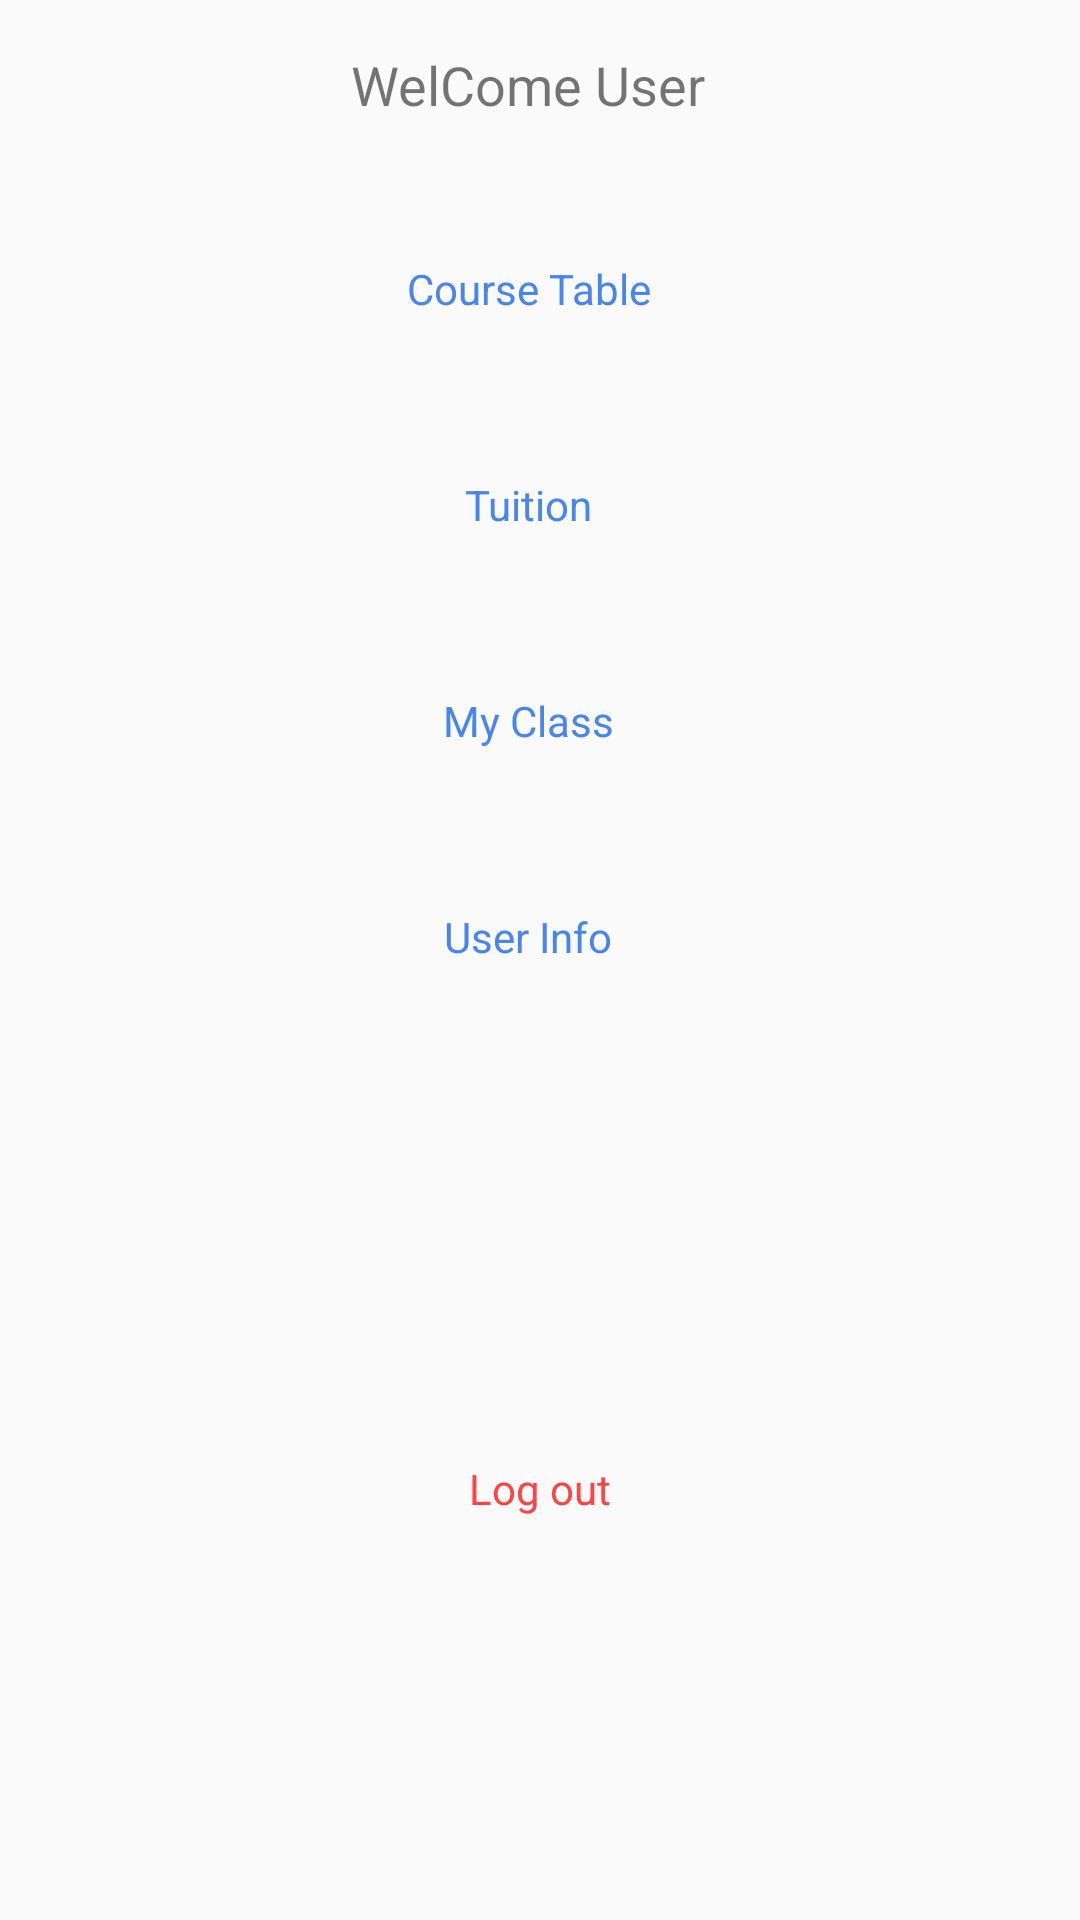

This screen was rendered from an Android layout file. Write that file and the resources it references.
<!-- AndroidManifest.xml: application theme AppTheme -->
<!-- res/layout/activity_home.xml -->
<?xml version="1.0" encoding="utf-8"?>
<android.support.constraint.ConstraintLayout xmlns:android="http://schemas.android.com/apk/res/android"
    xmlns:app="http://schemas.android.com/apk/res-auto"
    xmlns:tools="http://schemas.android.com/tools"
    android:layout_width="match_parent"
    android:layout_height="match_parent"
    tools:context=".View.Home">

    <Button
        android:id="@+id/courseTableButton"
        style="@style/ButtonStyle"
        android:layout_marginTop="32dp"
        android:text="Course Table"
        android:textAlignment="center"
        app:layout_constraintEnd_toEndOf="@+id/tuitionButton"
        app:layout_constraintHorizontal_bias="0.0"
        app:layout_constraintStart_toStartOf="@+id/tuitionButton"
        app:layout_constraintTop_toBottomOf="@+id/homeTitle" />

    <Button
        android:id="@+id/tuitionButton"
        style="@style/ButtonStyle"
        android:layout_marginTop="24dp"
        android:onClick="onClick"
        android:text="Tuition"
        android:textAlignment="center"
        app:layout_constraintEnd_toEndOf="@+id/myClassButton"
        app:layout_constraintStart_toStartOf="@+id/myClassButton"
        app:layout_constraintTop_toBottomOf="@+id/courseTableButton" />

    <Button
        android:id="@+id/myClassButton"
        style="@style/ButtonStyle"
        android:layout_marginEnd="8dp"
        android:layout_marginTop="24dp"
        android:onClick="onClick"
        android:text="My Class"
        android:textAlignment="center"
        app:layout_constraintEnd_toEndOf="@+id/infoButton"
        app:layout_constraintHorizontal_bias="0.0"
        app:layout_constraintStart_toStartOf="@+id/infoButton"
        app:layout_constraintTop_toBottomOf="@+id/tuitionButton" />

    <Button
        android:id="@+id/infoButton"
        style="@style/ButtonStyle"
        android:layout_marginEnd="8dp"
        android:layout_marginTop="24dp"
        android:onClick="onClick"
        android:text="User Info"
        android:textAlignment="center"
        app:layout_constraintEnd_toEndOf="@+id/logOutButton"
        app:layout_constraintStart_toStartOf="@+id/logOutButton"
        app:layout_constraintTop_toBottomOf="@+id/myClassButton" />

    <Button
        android:id="@+id/logOutButton"
        style="@style/ButtonStyle"
        android:layout_marginBottom="8dp"
        android:layout_marginEnd="8dp"
        android:layout_marginStart="8dp"
        android:layout_marginTop="24dp"
        android:text="Log out"
        android:textAlignment="center"
        android:textColor="@android:color/holo_red_light"
        app:layout_constraintBottom_toBottomOf="parent"
        app:layout_constraintEnd_toEndOf="parent"
        app:layout_constraintStart_toStartOf="parent"
        app:layout_constraintTop_toBottomOf="@+id/infoButton" />

    <TextView
        android:id="@+id/homeTitle"
        android:layout_width="wrap_content"
        android:layout_height="wrap_content"
        android:layout_marginEnd="8dp"
        android:layout_marginStart="8dp"
        android:layout_marginTop="16dp"
        android:text="WelCome User"
        android:textAlignment="center"
        android:textSize="18sp"
        app:layout_constraintEnd_toEndOf="@+id/courseTableButton"
        app:layout_constraintStart_toStartOf="@+id/courseTableButton"
        app:layout_constraintTop_toTopOf="parent" />
</android.support.constraint.ConstraintLayout>
<!-- resources referenced by this layout -->
<resources>
  <style name="ButtonStyle" parent="@style/AppTheme">
          <item name="android:background">@drawable/common_google_signin_btn_icon_dark_normal_background</item>
          <item name="android:textColor">@color/colorPrimary</item>
          <item name="android:layout_width">174dp</item>
          <item name="android:layout_height">48dp</item>
  
      </style>
  <style name="AppTheme" parent="Theme.AppCompat.Light.DarkActionBar">
          
          <item name="colorPrimary">@color/colorPrimary</item>
          <item name="colorPrimaryDark">@color/colorPrimaryDark</item>
          <item name="colorAccent">@color/colorAccent</item>
      </style>
  <color name="colorPrimary">#4885ed</color>
  <color name="colorPrimaryDark">#3070d6</color>
  <color name="colorAccent">#4885ed</color>
</resources>
